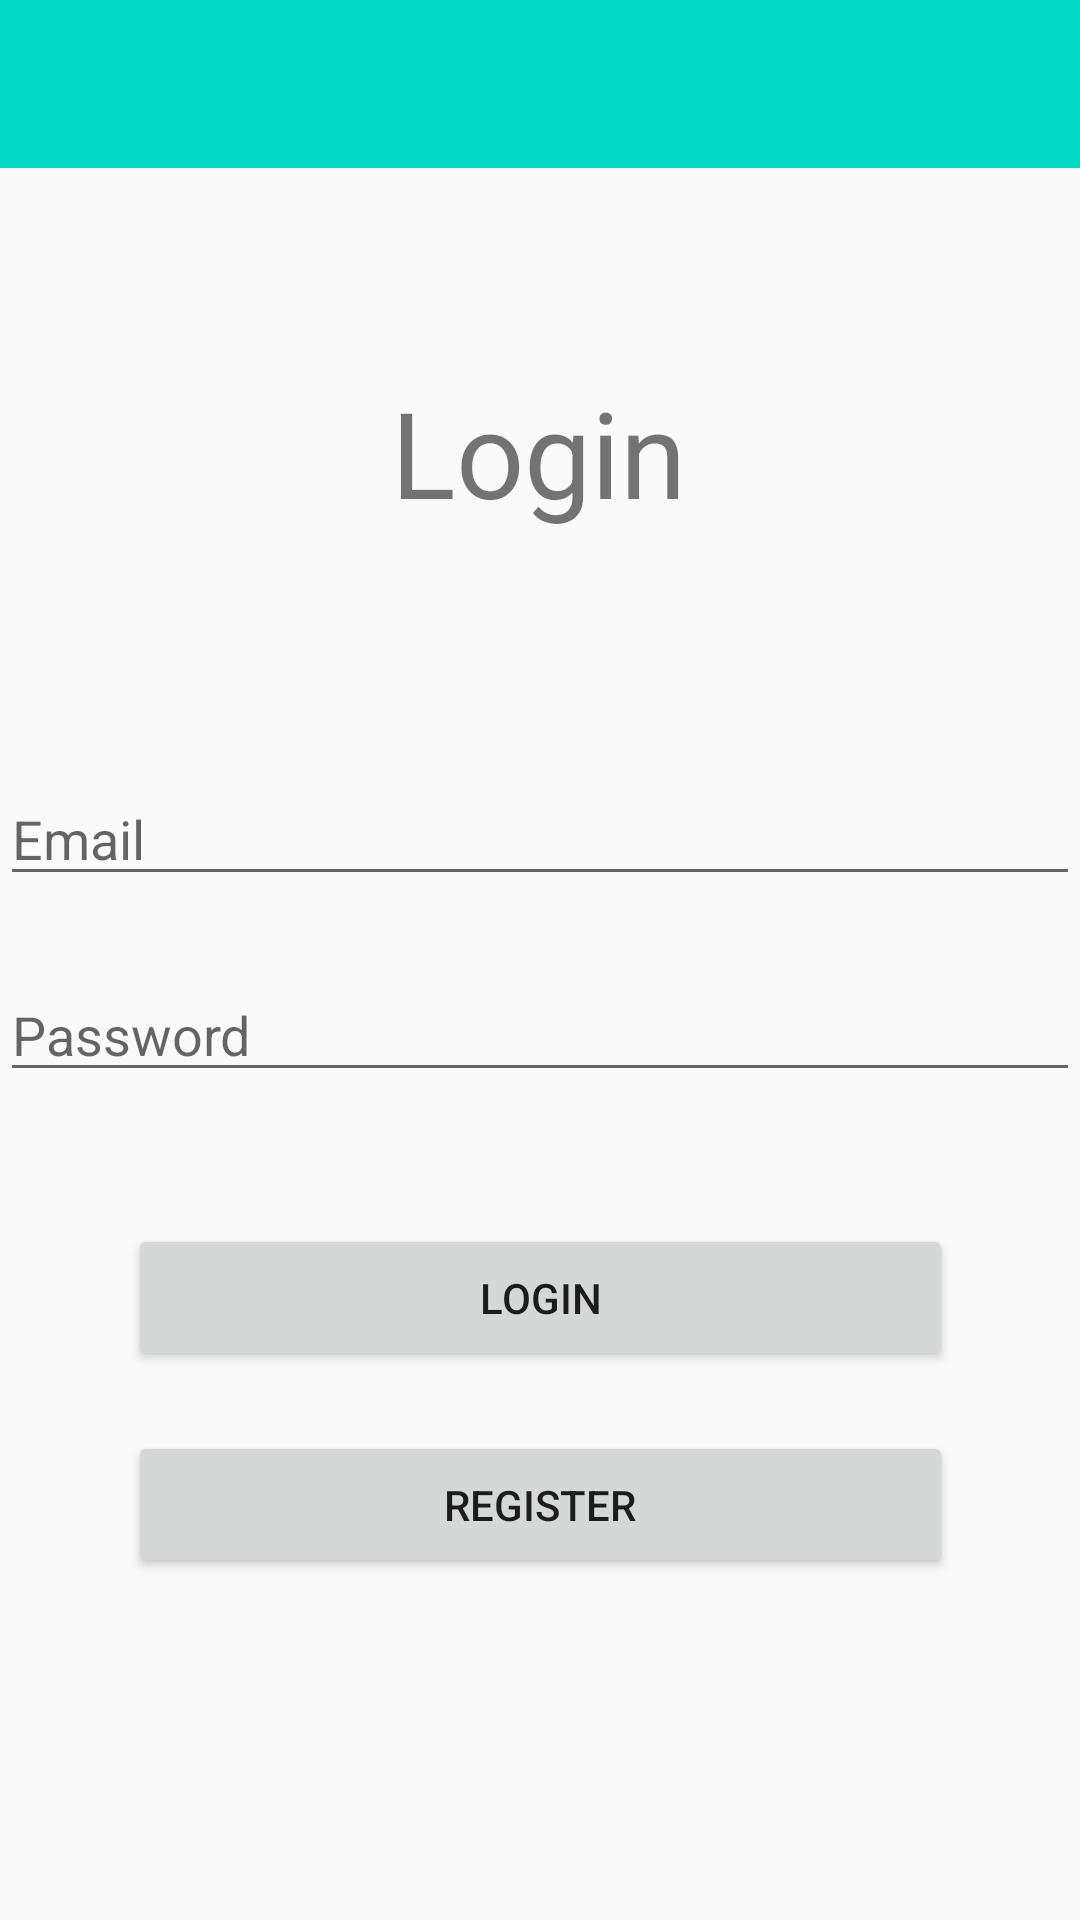

Here is an Android app screen rendered from its layout file. Give the layout XML and the strings, colors and styles it references.
<!-- AndroidManifest.xml: application theme Theme.AppCompat.Light.NoActionBar -->
<!-- res/layout/activity_login.xml -->
<?xml version="1.0" encoding="utf-8"?>
<androidx.constraintlayout.widget.ConstraintLayout xmlns:android="http://schemas.android.com/apk/res/android"
    xmlns:app="http://schemas.android.com/apk/res-auto"
    xmlns:tools="http://schemas.android.com/tools"
    android:layout_width="match_parent"
    android:layout_height="match_parent"
    tools:context=".LoginActivity">

    <include
        android:id="@+id/toolbar"
        layout="@layout/bar_layout"
        app:layout_constraintBottom_toBottomOf="parent"
        app:layout_constraintEnd_toEndOf="parent"
        app:layout_constraintStart_toStartOf="parent"
        app:layout_constraintTop_toTopOf="parent" />


    <TextView
        android:id="@+id/login."
        android:layout_width="wrap_content"
        android:layout_height="wrap_content"
        android:layout_marginTop="68dp"
        android:text="Login"
        android:textSize="40sp"
        app:layout_constraintEnd_toEndOf="parent"
        app:layout_constraintHorizontal_bias="0.498"
        app:layout_constraintStart_toStartOf="parent"
        app:layout_constraintTop_toBottomOf="@+id/toolbar" />

    <EditText
        android:id="@+id/input_username"
        android:layout_width="match_parent"
        android:layout_height="wrap_content"
        android:layout_marginTop="80dp"
        android:ems="10"
        android:hint="Email"
        android:inputType="textEmailAddress"
        app:layout_constraintEnd_toEndOf="parent"
        app:layout_constraintHorizontal_bias="0.49"
        app:layout_constraintStart_toStartOf="parent"
        app:layout_constraintTop_toBottomOf="@+id/login." />

    <EditText
        android:id="@+id/password"
        android:layout_width="match_parent"
        android:layout_height="wrap_content"
        android:layout_marginTop="24dp"
        android:ems="10"
        android:hint="Password"
        android:inputType="textPassword"
        app:layout_constraintEnd_toEndOf="parent"
        app:layout_constraintStart_toStartOf="parent"
        app:layout_constraintTop_toBottomOf="@+id/input_username" />

    <Button
        android:id="@+id/signup"
        android:layout_width="275dp"
        android:layout_height="49dp"
        android:layout_marginTop="20dp"

        app:layout_constraintEnd_toEndOf="parent"
        app:layout_constraintStart_toStartOf="parent"
        app:layout_constraintTop_toBottomOf="@+id/login"
        android:text="Register" />

    <Button
        android:id="@+id/login"
        android:layout_width="275dp"
        android:layout_height="49dp"
        android:layout_marginTop="44dp"
        android:text="Login"
        app:layout_constraintEnd_toEndOf="parent"
        app:layout_constraintStart_toStartOf="parent"
        app:layout_constraintTop_toBottomOf="@+id/password" />


</androidx.constraintlayout.widget.ConstraintLayout>
<!-- res/layout/bar_layout.xml (included above) -->
<?xml version="1.0" encoding="utf-8"?>
<androidx.appcompat.widget.Toolbar xmlns:android="http://schemas.android.com/apk/res/android"
    android:layout_width="match_parent"
    android:layout_height="wrap_content"
    xmlns:app="http://schemas.android.com/apk/res-auto"
    android:id="@+id/toolbar"
    android:background="@color/colorAccent"
    android:theme="@style/Base.ThemeOverlay.AppCompat.Dark.ActionBar"
    app:popupTheme="@style/MenuStyle">



</androidx.appcompat.widget.Toolbar>
<!-- resources referenced by this layout -->
<resources>
  <style name="MenuStyle" parent="Theme.AppCompat.Light">
          <item name="android:background">@android:color/white</item>
      </style>
  <!-- not gathered from this repository: default colours our renderer supplied (Android Studio template values) -->
  <color name="colorAccent">#FF03DAC5</color>
</resources>
